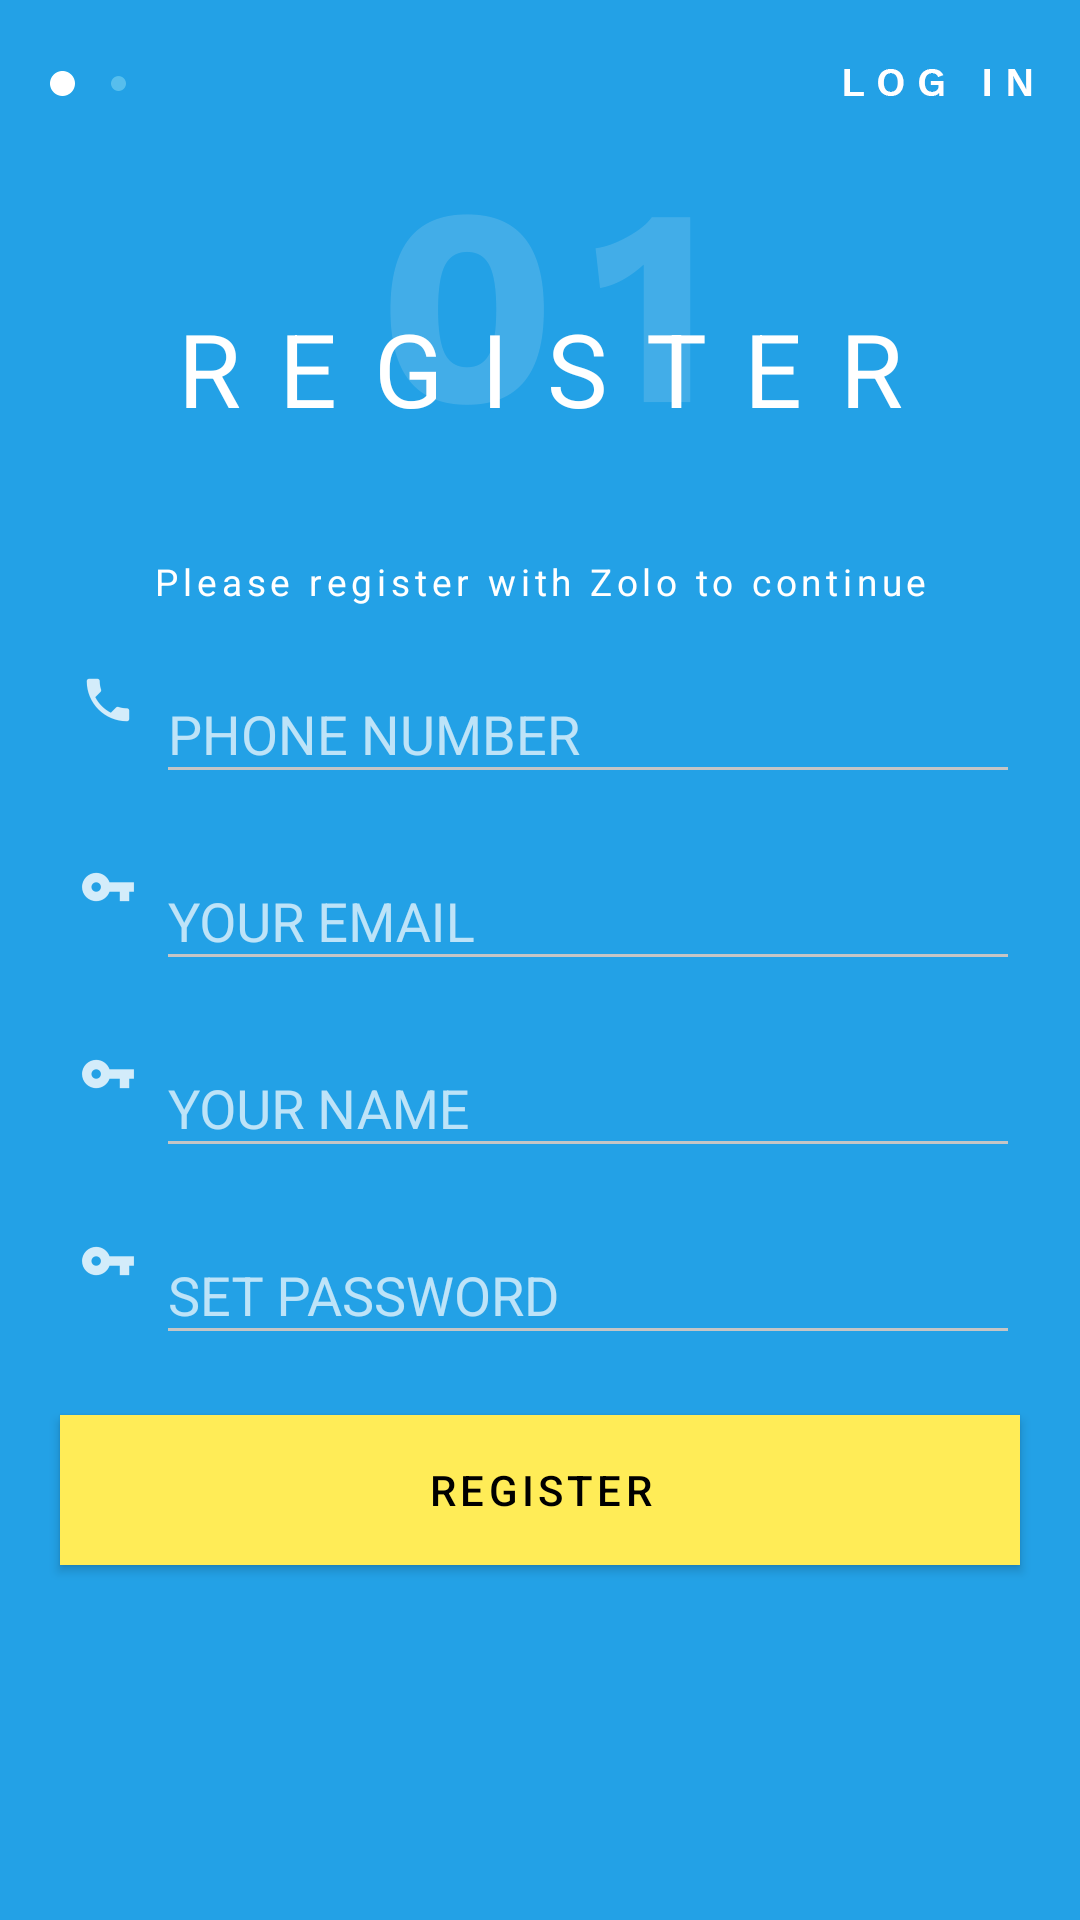

Produce the Android XML layout that renders to this screen, including the resource entries it uses.
<!-- AndroidManifest.xml: application theme AppTheme -->
<!-- res/layout/activity_register.xml -->
<?xml version="1.0" encoding="utf-8"?>
<LinearLayout xmlns:android="http://schemas.android.com/apk/res/android"
    android:orientation="vertical" android:layout_width="match_parent"
    android:layout_height="match_parent"
    android:background="@drawable/bg_full_text">
    <TextView
        android:layout_width="match_parent"
        android:layout_height="wrap_content"
        android:textSize="34sp"
        android:gravity="center"
        android:letterSpacing=".37"
        android:text="Register"
        android:textAllCaps="true"
        android:layout_marginTop="100dp"
        android:textColor="@android:color/white"/>
    <TextView
        android:layout_width="match_parent"
        android:layout_height="wrap_content"
        android:textSize="12.3sp"
        android:gravity="center"
        android:letterSpacing=".13"
        android:text="Please register with Zolo to continue"
        android:textColor="@android:color/white"
        android:layout_marginTop="40dp"/>
    <LinearLayout
        android:layout_width="match_parent"
        android:layout_height="wrap_content"
        android:orientation="horizontal"
        android:layout_marginLeft="20dp"
        android:layout_marginRight="20dp">

        <ImageView
            android:layout_width="wrap_content"
            android:layout_height="wrap_content"
            android:layout_gravity="center"
            android:src="@drawable/ic_phone" />

        <android.support.design.widget.TextInputLayout
            android:id="@+id/phone_number_l_layout"
            android:layout_width="match_parent"
            android:layout_height="wrap_content"
            android:layout_centerHorizontal="true"
            android:layout_marginTop="10dp">

            <EditText
                android:id="@+id/phone_number_e_txt"
                android:layout_width="match_parent"
                android:inputType="phone"
                android:layout_height="wrap_content"
                android:ems="10"
                android:hint="PHONE NUMBER" />
        </android.support.design.widget.TextInputLayout>
    </LinearLayout>

    <LinearLayout
        android:layout_width="match_parent"
        android:layout_height="wrap_content"
        android:orientation="horizontal"
        android:layout_marginLeft="20dp"
        android:layout_marginRight="20dp">

        <ImageView
            android:layout_width="wrap_content"
            android:layout_height="wrap_content"
            android:layout_gravity="center"
            android:src="@drawable/ic_password" />

        <android.support.design.widget.TextInputLayout


            android:layout_width="match_parent"
            android:layout_height="wrap_content"
            android:layout_centerHorizontal="true"
            android:layout_marginTop="10dp">

            <EditText
                android:id="@+id/email_e_txt"
                android:layout_width="match_parent"
                android:layout_height="wrap_content"
                android:inputType="textEmailAddress"
                android:ems="10"
                android:hint="YOUR EMAIL" />
        </android.support.design.widget.TextInputLayout>
    </LinearLayout>
    <LinearLayout
        android:layout_width="match_parent"
        android:layout_height="wrap_content"
        android:orientation="horizontal"
        android:layout_marginLeft="20dp"
        android:layout_marginRight="20dp">

        <ImageView
            android:layout_width="wrap_content"
            android:layout_height="wrap_content"
            android:layout_gravity="center"
            android:src="@drawable/ic_password" />

        <android.support.design.widget.TextInputLayout

            android:layout_width="match_parent"
            android:layout_height="wrap_content"
            android:layout_centerHorizontal="true"
            android:layout_marginTop="10dp">

            <EditText
                android:id="@+id/name_e_txt"
                android:layout_width="match_parent"
                android:layout_height="wrap_content"
                android:ems="10"
                android:hint="YOUR NAME" />
        </android.support.design.widget.TextInputLayout>
    </LinearLayout>
    <LinearLayout
        android:layout_width="match_parent"
        android:layout_height="wrap_content"
        android:orientation="horizontal"
        android:layout_marginLeft="20dp"
        android:layout_marginRight="20dp">

        <ImageView
            android:layout_width="wrap_content"
            android:layout_height="wrap_content"
            android:layout_gravity="center"
            android:src="@drawable/ic_password" />

        <android.support.design.widget.TextInputLayout
            android:layout_width="match_parent"
            android:layout_height="wrap_content"
            android:layout_centerHorizontal="true"
            android:layout_marginTop="10dp">

            <EditText
                android:id="@+id/password_e_txt"
                android:layout_width="match_parent"
                android:layout_height="wrap_content"
                android:inputType="textPassword"
                android:ems="10"
                android:hint="SET PASSWORD" />
        </android.support.design.widget.TextInputLayout>
    </LinearLayout>



    <Button
        android:layout_marginLeft="20dp"
        android:layout_marginRight="20dp"
        android:layout_width="match_parent"
        android:layout_height="50dp"
        android:layout_marginTop="20dp"
        android:background="#ffec57"
        android:clickable="true"
        android:letterSpacing="0.1"
        android:onClick="registerClick"
        android:text="Register"
        android:textColor="@android:color/black"
        android:textAllCaps="true" />

</LinearLayout>
<!-- resources referenced by this layout -->
<resources>
  <!-- drawable bg_full_text: png bitmap (drawable-hdpi, 8520 bytes) -->
  <!-- drawable ic_password: png bitmap (drawable-hdpi, 359 bytes) -->
  <!-- drawable ic_phone: png bitmap (drawable-hdpi, 349 bytes) -->
  <style name="AppTheme" parent="Theme.AppCompat.NoActionBar">
          
          <item name="colorPrimary">@color/colorPrimary</item>
          <item name="colorPrimaryDark">@color/colorPrimaryDark</item>
          <item name="colorAccent">@color/colorAccent</item>
          <item name="colorControlNormal">#c5c5c5</item>
          <item name="colorControlActivated">#ffec57</item>
          <item name="colorControlHighlight">#ffffff</item>
      </style>
  <!-- not gathered from this repository: default colours our renderer supplied (Android Studio template values) -->
  <color name="colorPrimary">#FF6200EE</color>
  <color name="colorPrimaryDark">#FF3700B3</color>
  <color name="colorAccent">#FF03DAC5</color>
</resources>
